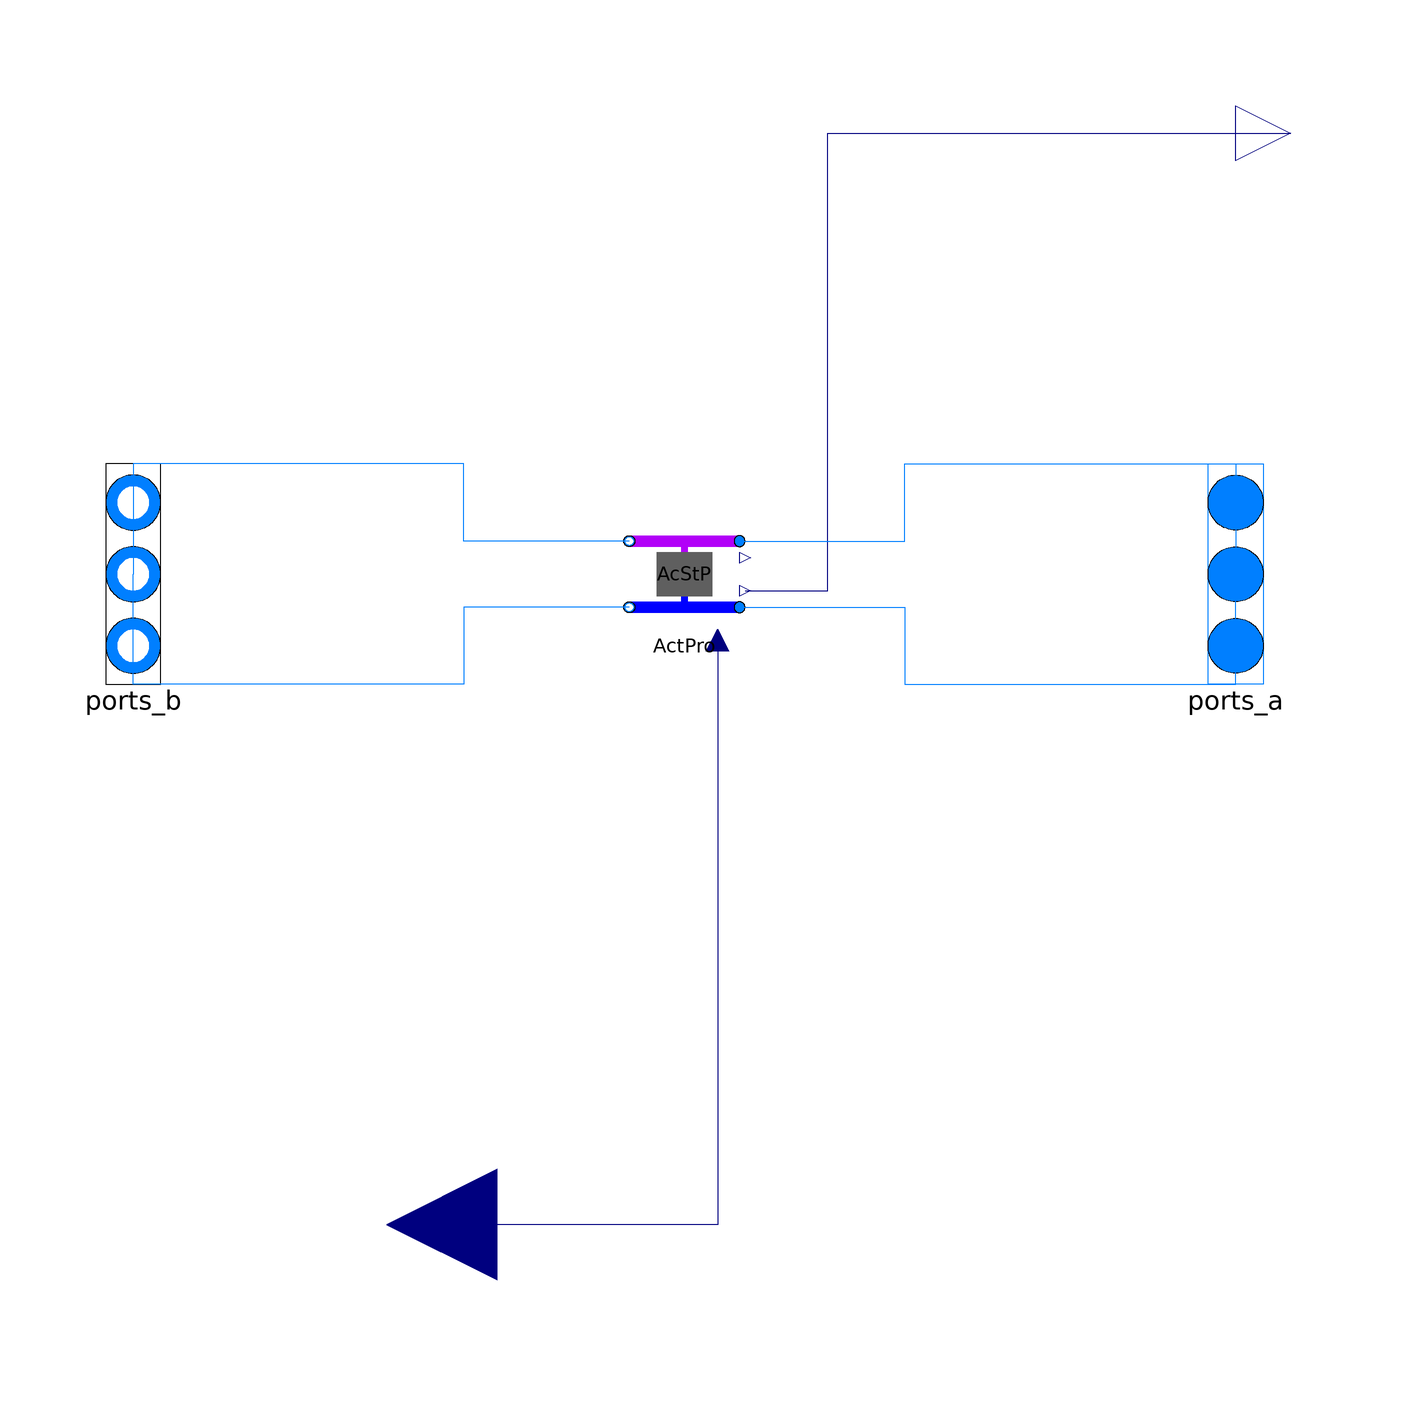

This picture is the connection diagram that the Modelica source below describes through its graphical annotations.

model DC_ActiveStorageProducer
  "Multi port module of ActiveCoolProducer_Storage. Prescribed maximum cooling power and hysteresis control of storage."
  extends
    dhcSim.DHC.Submodules.MultiPortModules.BaseClasses.BaseMultiPortModule;

  parameter Integer iLev1(min=1, max=nLev) = 1 "Grid connection of ports a1 and b1";

  parameter Integer iLev2(min=1, max=nLev) = 2 "Grid connection of ports a2 and b2";

    // Producer Parameter
  parameter Modelica.SIunits.HeatFlowRate QProNominal = 1000 "Nominal producer cooling power";

 // Storage Parameters
  parameter Modelica.SIunits.Volume VSt "Volume of internal storage tank";

 // Control variables
  parameter Modelica.SIunits.Temperature THigh "High set temperature of storage tank control";

  parameter Modelica.SIunits.Temperature TLow "Low set temperature of storage tank control";

  // Other

  parameter Modelica.Fluid.Types.Dynamics massDynamics=energyDynamics
    "Type of mass balance: dynamic (3 initialization options) or steady state"
    annotation(Evaluate=true, Dialog(tab = "Dynamics", group="Equations"));

  parameter Real mSenFac(min=1)=1
    "Factor for scaling the sensible thermal mass of the volume"
    annotation(Dialog(tab="Dynamics"));

  parameter Modelica.SIunits.Time tau=10
    "Time constant at nominal flow for dynamic energy and momentum balance";

  dhcSim.DHC.Submodules.FourPortModules.DistrictCooling.Producer.DC_ActiveStorageProducer
    ActPro(
    redeclare package Medium = Medium,
    final m_flow_nominal=m_flow_nominal,
    final dp_nominal=dp_nominal,
    final deltaM=deltaM,
    final allowFlowReversal=allowFlowReversal,
    final energyDynamics=energyDynamics,
    final tau=tau,
    final from_dp=from_dp,
    final linearizeFlowResistance=linearizeFlowResistance,
    final p_start_1=p_start[iLev1],
    final T_start_1=T_start[iLev1],
    final X_start_1=X_start[iLev1, :],
    final C_start_1=C_start[iLev1, :],
    final C_nominal_1=C_nominal[iLev1, :],
    final p_start_2=p_start[iLev2],
    final T_start_2=T_start[iLev2],
    final X_start_2=X_start[iLev2, :],
    final C_start_2=C_start[iLev2, :],
    final C_nominal_2=C_nominal[iLev2, :],
    final m_flow_small=m_flow_small,
    final show_T=show_T,
    final QProNominal=QProNominal,
    final VSt=VSt,
    final THigh=THigh,
    final TLow=TLow,
    final massDynamics=massDynamics,
    final mSenFac=mSenFac)
    annotation (Placement(transformation(extent={{-10,-10},{10,10}})));
  Modelica.Blocks.Interfaces.RealInput dp_in annotation (Placement(
        transformation(extent={{-14,-138},{-54,-98}}), iconTransformation(
          extent={{20,-20},{-20,20}},
        rotation=180,
        origin={-120,80})));
  Modelica.Blocks.Interfaces.RealOutput Q_flow_out annotation (Placement(
        transformation(extent={{100,70},{120,90}}), iconTransformation(
        extent={{-10,-10},{10,10}},
        rotation=90,
        origin={70,90})));

equation

  connect(ActPro.dp_in, dp_in)
    annotation (Line(points={{6,-12},{6,-118},{-34,-118}},
                                                         color={0,0,127}));
  connect(ActPro.Q_flow_out, Q_flow_out) annotation (Line(points={{11,-3},{26,-3},
          {26,80},{110,80}}, color={0,0,127}));
  connect(ActPro.port_b1, ports_b[iLev1]) annotation (Line(points={{-10,6},{-40,
          6},{-40,20},{-100,20},{-100,0}},
                            color={0,127,255}));
  connect(ActPro.port_b2, ports_b[iLev2]) annotation (Line(points={{-10,-6},{-40,
          -6},{-40,-20},{-100,-20},{-100,0}},
                             color={0,127,255}));
  connect(ActPro.port_a1, ports_a[iLev1]) annotation (Line(points={{10,6},{40,6},
          {40,20},{100,20},{100,0}},
                       color={0,127,255}));
  connect(ActPro.port_a2, ports_a[iLev2]) annotation (Line(points={{10,-6},{40,-6},
          {40,-20},{100,-20},{100,0}},
                          color={0,127,255}));

     for i in 1:nLev loop
       if ((i <> iLev1) and (i <> iLev2)) then
         connect(ports_b[i], ports_a[i]);
       end if;
     end for;

  annotation (Icon(coordinateSystem(preserveAspectRatio=false), graphics={
        Rectangle(
          extent={{-100,54},{100,74}},
          lineColor={0,0,255},
          pattern=LinePattern.None,
          fillColor={178,0,248},
          fillPattern=FillPattern.Solid),
        Rectangle(
          extent={{-100,-46},{100,-66}},
          lineColor={0,0,255},
          pattern=LinePattern.None,
          fillColor={0,0,255},
          fillPattern=FillPattern.Solid),
        Rectangle(
          extent={{-25,-6},{25,6}},
          lineColor={0,0,255},
          pattern=LinePattern.None,
          fillColor={178,0,248},
          fillPattern=FillPattern.Solid,
          origin={0,29},
          rotation=90),
        Rectangle(
          extent={{-25,6},{25,-6}},
          lineColor={0,0,255},
          pattern=LinePattern.None,
          fillColor={0,0,255},
          fillPattern=FillPattern.Solid,
          origin={0,-21},
          rotation=90),
        Rectangle(
          extent={{-50,44},{50,-36}},
          lineColor={0,0,255},
          pattern=LinePattern.None,
          fillColor={95,95,95},
          fillPattern=FillPattern.Solid),
                                Text(
          extent={{-48,6},{52,-74}},
          lineColor={0,0,0},
          textString="ASP
"),     Text(
          extent={{-152,-106},{148,-66}},
          textString="%name",
          lineColor={0,0,255})}),                                Diagram(
        coordinateSystem(preserveAspectRatio=false)));
end DC_ActiveStorageProducer;